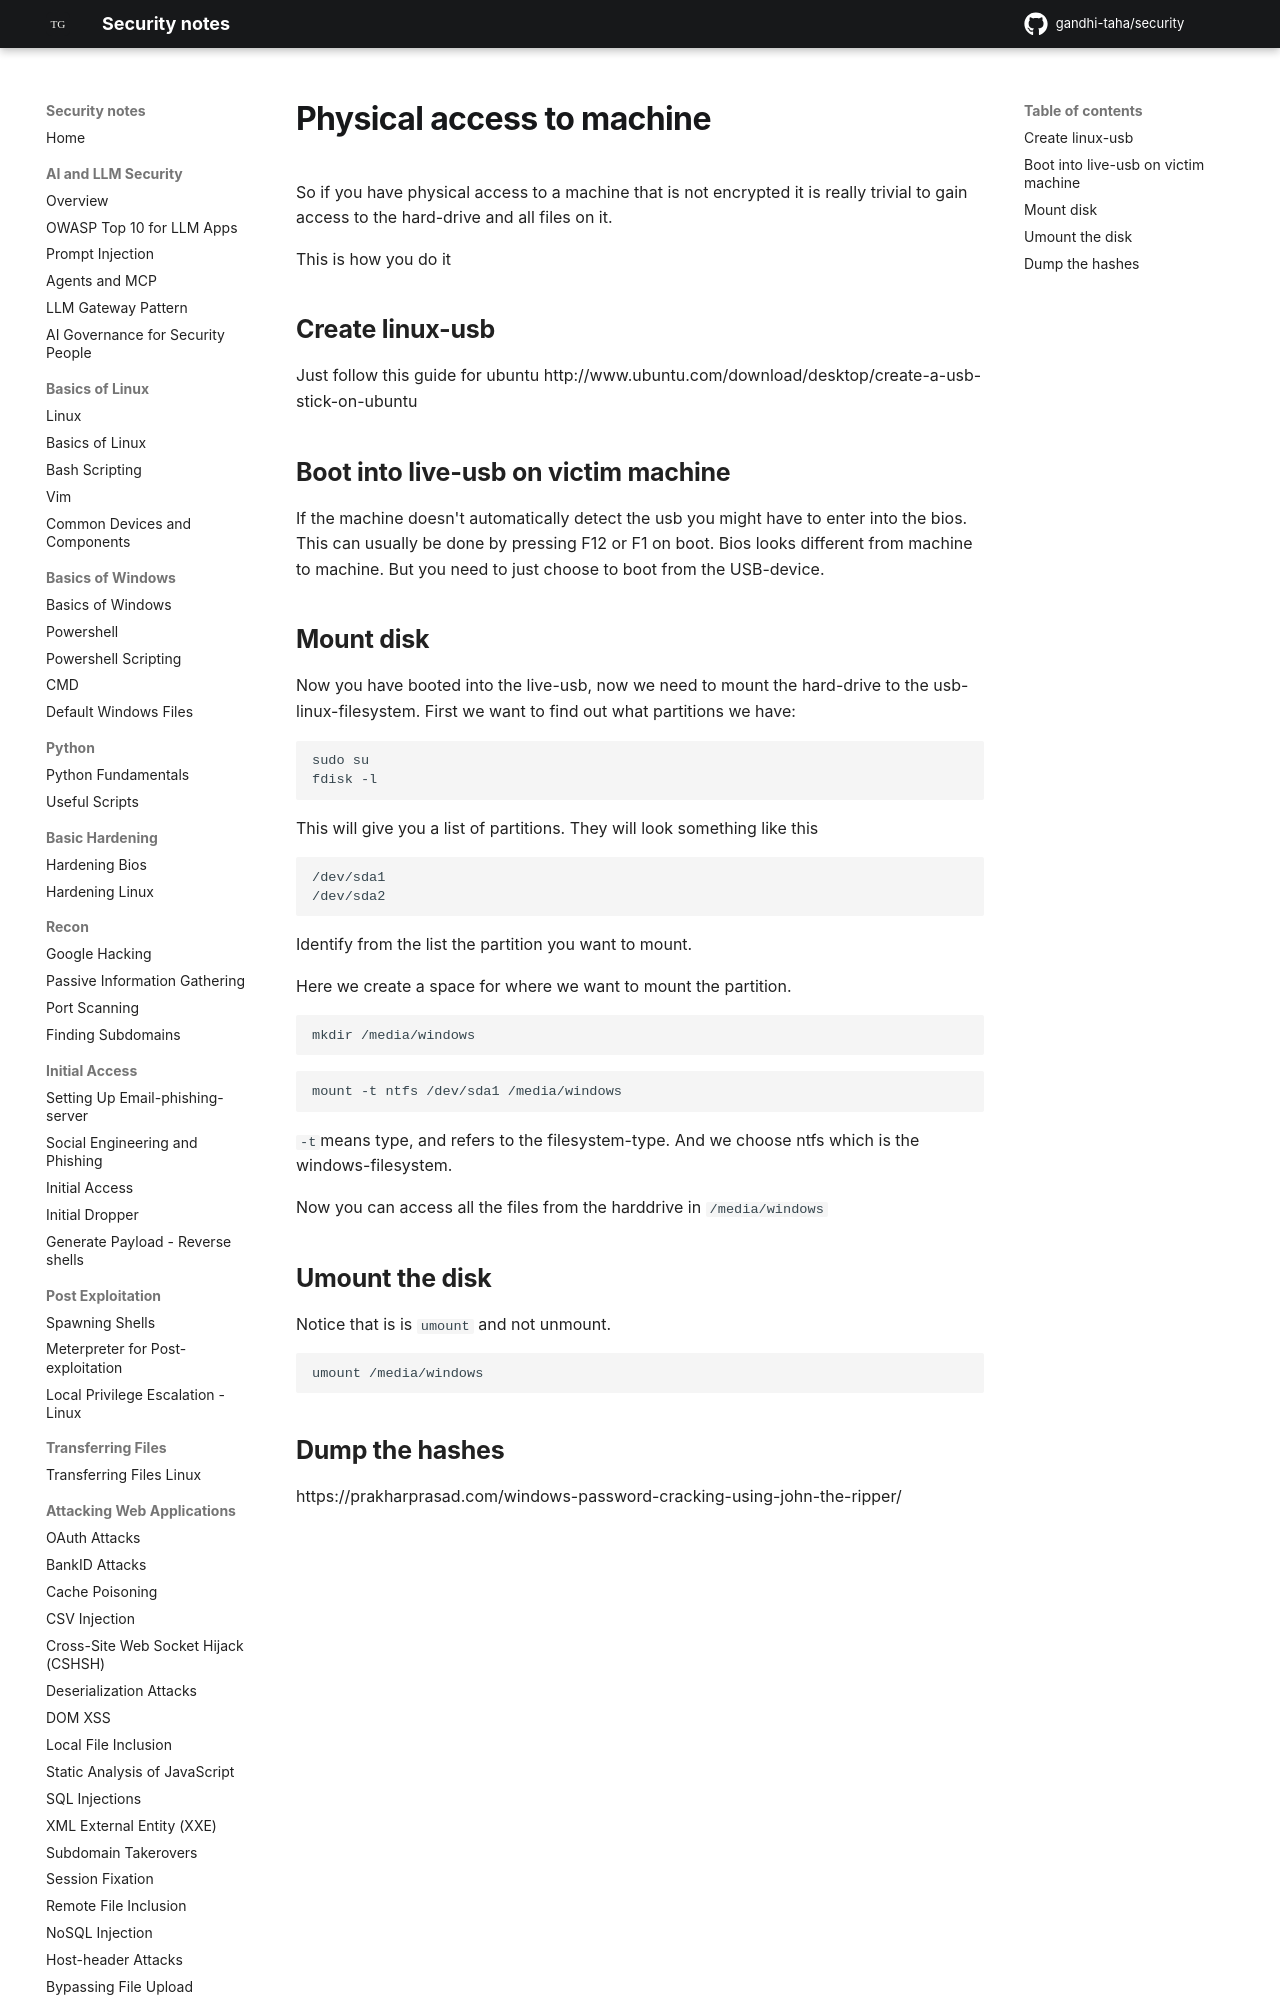

repository: gandhi-taha/security · page: physical_attacks/physical_access_to_machine/index.html · generator: mkdocs

# Physical access to machine

So if you have physical access to a machine that is not encrypted it is really trivial to gain access to the hard-drive and all files on it.

This is how you do it

## Create linux-usb

Just follow this guide for ubuntu
http://www.ubuntu.com/download/desktop/create-a-usb-stick-on-ubuntu

## Boot into live-usb on victim machine

If the machine doesn't automatically detect the usb you might have to enter into the bios. This can usually be done by pressing F12 or F1 on boot. Bios looks different from machine to machine. But you need to just choose to boot from the USB-device.
